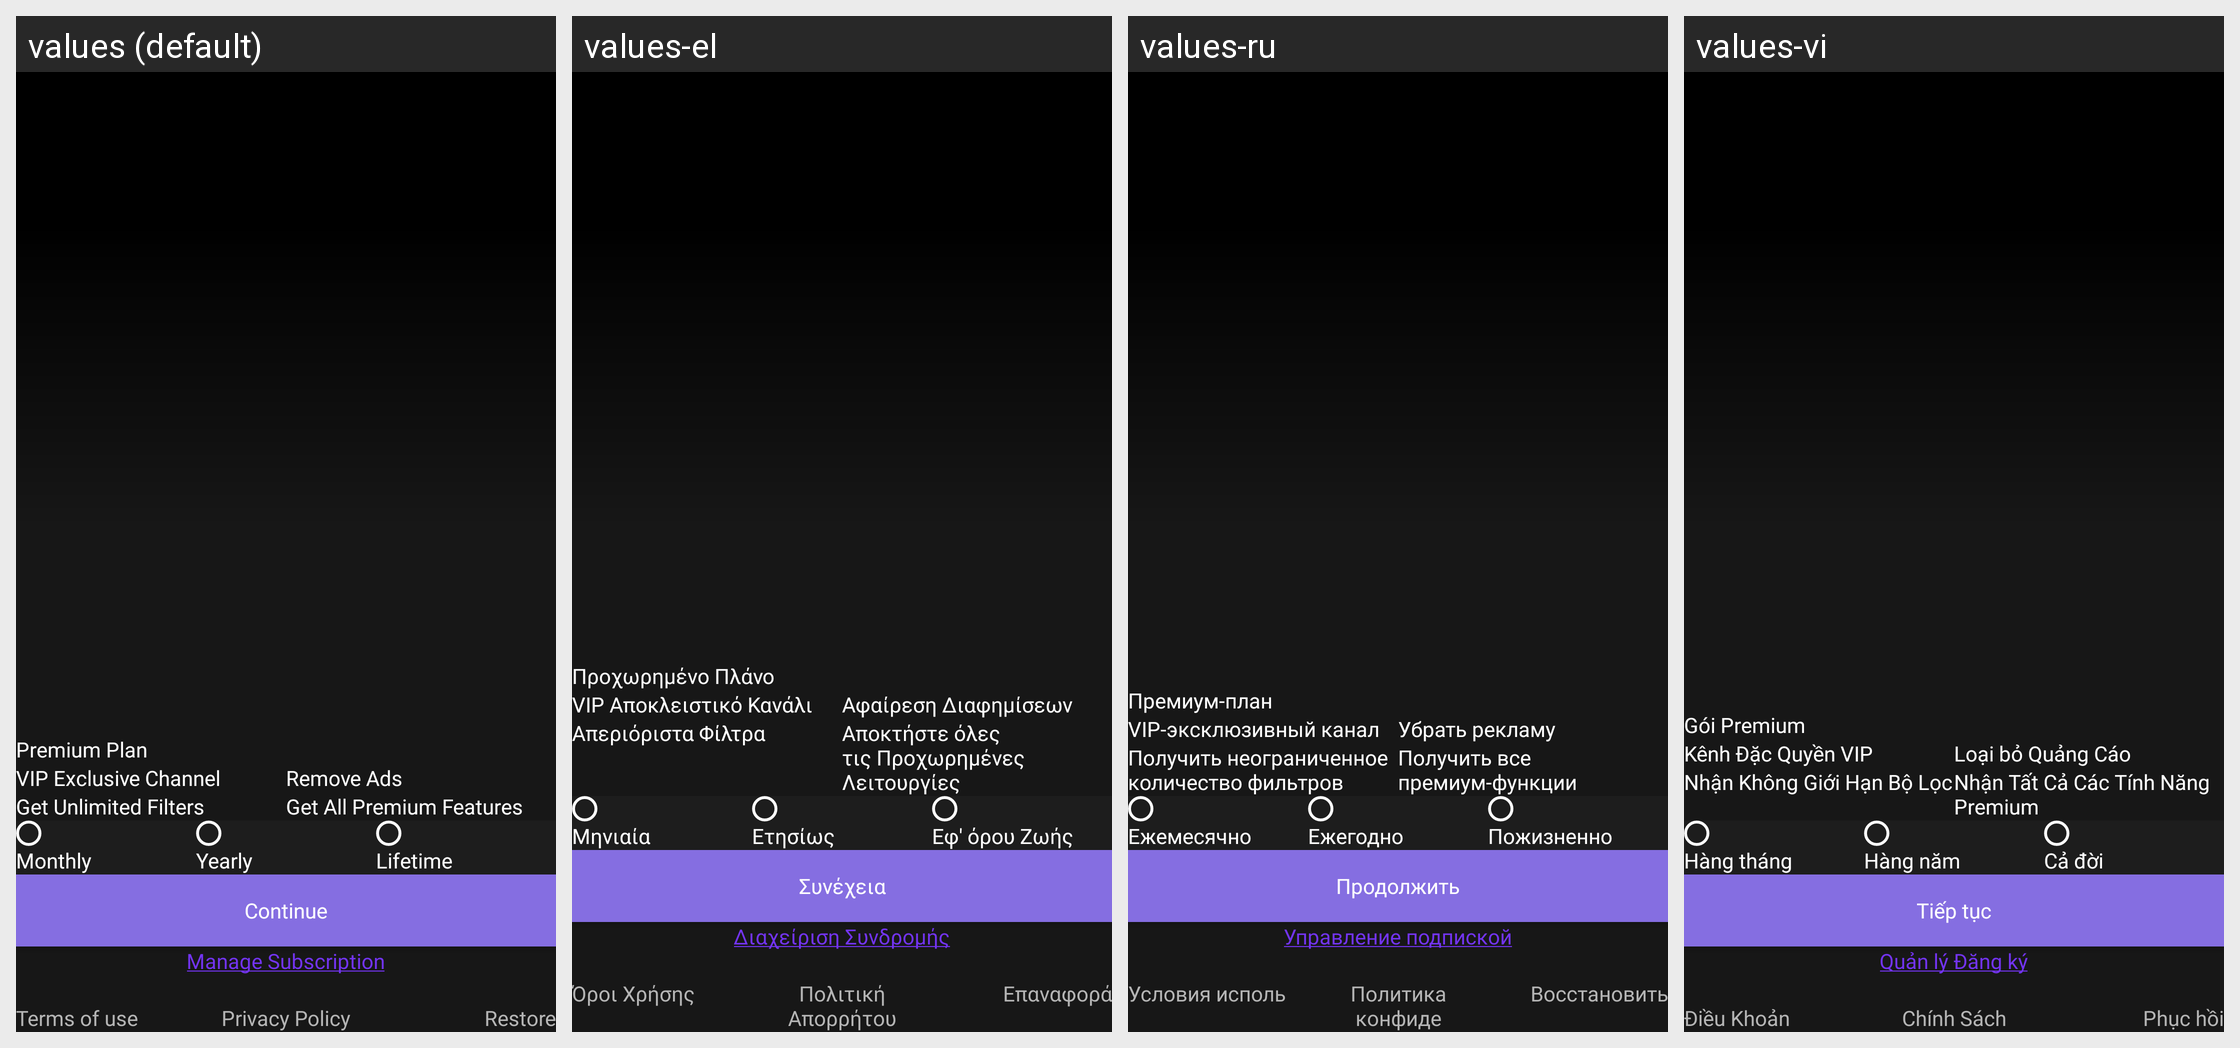

For this localized Android screen grid, give each drawn string resource with its value in every locale shown.
Android screen res/layout/fragment_free_trail.xml rendered under 4 locales, left to right: values (default), values-el, values-ru, values-vi. Device: Nexus 5 (rendered at 1080×1920; each locale shown at half size, 540×960, under a caption strip naming it); theme SplTheme.
Other locales in the repository, not shown: values-af, values-ar, values-cs, values-de, values-es, values-fr, values-hi, values-in, values-it, values-ja, values-ko, values-ms, values-nl, values-no, values-pt, values-th, values-tr, values-zh.
Strings drawn on this screen, with the default value and each locale's value (text and hints the layout hard-codes, and strings that could not be matched under every locale, appear in the picture but are not listed):

premium_plan_lbl
  values: Premium Plan
  values-el: Προχωρημένο Πλάνο
  values-ru: Премиум-план
  values-vi: Gói Premium

vip_channel_label
  values: VIP Exclusive Channel
  values-el: VIP Αποκλειστικό Κανάλι
  values-ru: VIP-эксклюзивный канал
  values-vi: Kênh Đặc Quyền VIP

get_filters_label
  values: Get Unlimited Filters
  values-el: Απεριόριστα Φίλτρα
  values-ru: Получить неограниченное количество фильтров
  values-vi: Nhận Không Giới Hạn Bộ Lọc

remove_ads_label
  values: Remove Ads
  values-el: Αφαίρεση Διαφημίσεων
  values-ru: Убрать рекламу
  values-vi: Loại bỏ Quảng Cáo

get_features_label
  values: Get All Premium Features
  values-el: Αποκτήστε όλες τις Προχωρημένες Λειτουργίες
  values-ru: Получить все премиум-функции
  values-vi: Nhận Tất Cả Các Tính Năng Premium

monthly_lbl
  values: Monthly
  values-el: Μηνιαία
  values-ru: Ежемесячно
  values-vi: Hàng tháng

yearly_lbl
  values: Yearly
  values-el: Ετησίως
  values-ru: Ежегодно
  values-vi: Hàng năm

lifetime_lbl
  values: Lifetime
  values-el: Εφ' όρου Ζωής
  values-ru: Пожизненно
  values-vi: Cả đời

continue_label
  values: Continue
  values-el: Συνέχεια
  values-ru: Продолжить
  values-vi: Tiếp tục

manage_sub
  values: Manage Subscription
  values-el: Διαχείριση Συνδρομής
  values-ru: Управление подпиской
  values-vi: Quản lý Đăng ký

terms_of_use_lbl
  values: Terms of use
  values-el: Όροι Χρήσης
  values-ru: Условия исполь
  values-vi: Điều Khoản

privacy_policy_lbl
  values: Privacy Policy
  values-el: Πολιτική Απορρήτου
  values-ru: Политика конфиде
  values-vi: Chính Sách

restore_lbl
  values: Restore
  values-el: Επαναφορά
  values-ru: Восстановить
  values-vi: Phục hồi
